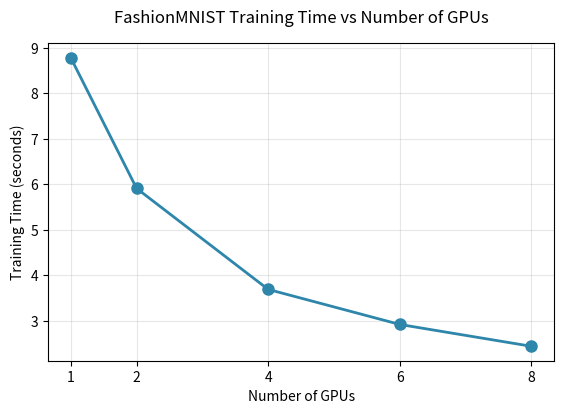

This figure's Python source:
"""
Plot training time vs number of GPUs to show scaling efficiency.
"""
import matplotlib.pyplot as plt
import numpy as np

# Data from experiments
gpus = np.array([1, 2, 4, 6, 8])
times = np.array([8.78, 5.91, 3.69, 2.92, 2.44])

# Calculate speedup
speedup = times[0] / times

# Create figure with single plot
fig, ax1 = plt.subplots(1, 1, figsize=(6, 4.5))

# Plot: Training time vs number of GPUs
ax1.plot(gpus, times, 'o-', linewidth=2, markersize=8, color='#2E86AB')
ax1.set_xlabel('Number of GPUs', fontsize=10)
ax1.set_ylabel('Training Time (seconds)', fontsize=10)
ax1.set_title('FashionMNIST Training Time vs Number of GPUs', fontsize=12, pad=15)
ax1.grid(True, alpha=0.3)
ax1.set_xticks(gpus)

# Annotations removed to avoid overlap with title

plt.tight_layout(pad=2.0)
plt.savefig('fashionmnist_scaling_performance.png', dpi=300, bbox_inches='tight', pad_inches=0.2)
print("Plot saved as fashionmnist_scaling_performance.png")
